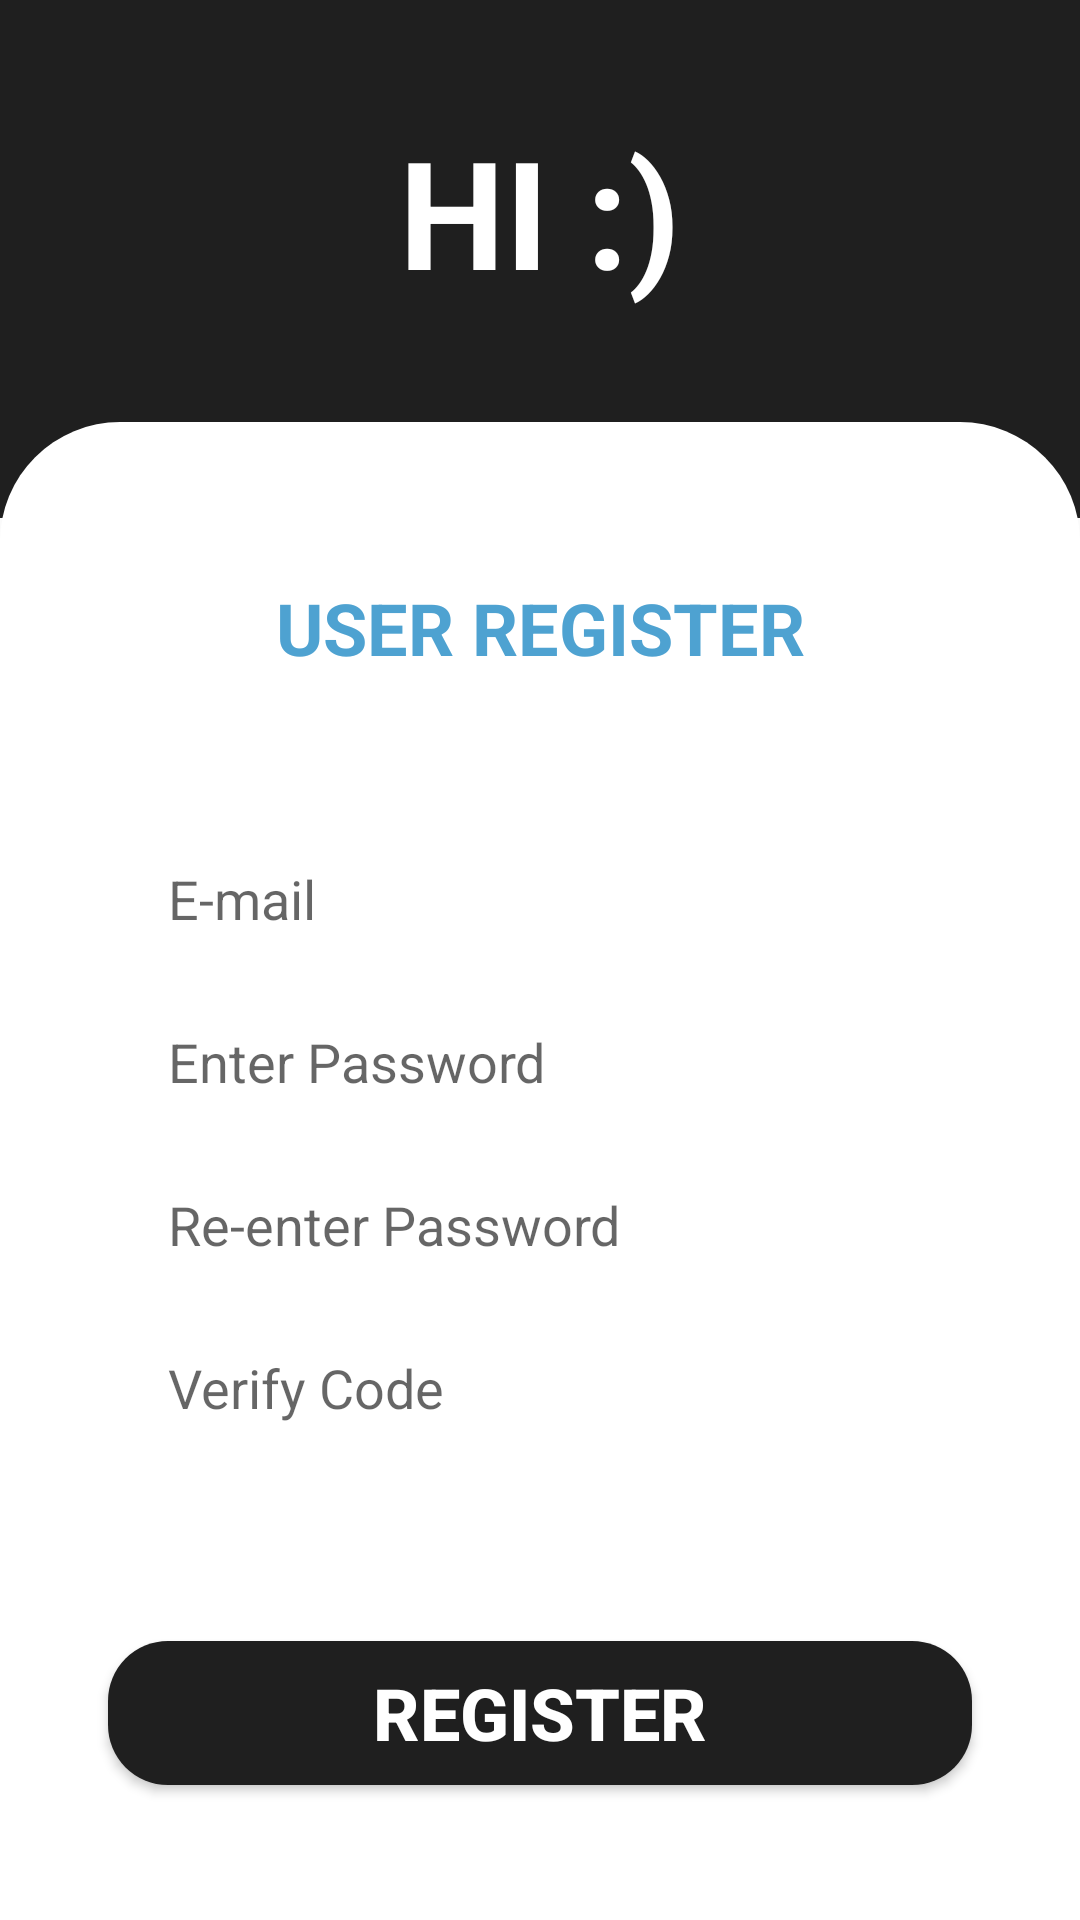

The Android layout XML behind this screen, and the referenced resources:
<!-- AndroidManifest.xml: application theme Theme.MyApplicationExample -->
<!-- res/layout/activity_register.xml -->
<?xml version="1.0" encoding="utf-8"?>
<androidx.constraintlayout.widget.ConstraintLayout xmlns:android="http://schemas.android.com/apk/res/android"
    xmlns:app="http://schemas.android.com/apk/res-auto"
    xmlns:tools="http://schemas.android.com/tools"
    android:layout_width="match_parent"
    android:layout_height="match_parent"
    tools:context=".LoginActivity">

    <ImageView
        android:id="@+id/registeractivity_img_topbar"
        android:layout_width="match_parent"
        android:layout_height="0dp"
        android:scaleType="centerCrop"
        android:src="@drawable/login_topbar"
        app:layout_constraintHeight_percent=".27"
        app:layout_constraintVertical_bias="0"
        app:layout_constraintBottom_toBottomOf="parent"
        app:layout_constraintEnd_toEndOf="parent"
        app:layout_constraintStart_toStartOf="parent"
        app:layout_constraintTop_toTopOf="parent"/>

    <ImageView
        android:id="@+id/registeractivity_iv_back"
        android:layout_width="40dp"
        android:layout_height="40dp"
        android:layout_centerVertical="true"
        android:background="@drawable/ic_left_back"
        android:clickable="true"
        android:onClick="onClick"
        app:layout_constraintBottom_toTopOf="@+id/registeractivity_constraintLayout"
        app:layout_constraintEnd_toEndOf="parent"
        app:layout_constraintHorizontal_bias="0.044"
        app:layout_constraintStart_toStartOf="parent"
        app:layout_constraintTop_toTopOf="@+id/registeractivity_img_topbar"
        app:layout_constraintVertical_bias="0.16" />

    <androidx.constraintlayout.widget.ConstraintLayout
        android:id="@+id/registeractivity_constraintLayout"
        android:layout_width="match_parent"
        android:layout_height="0dp"
        android:background="@drawable/login_textview"
        app:layout_constraintBottom_toBottomOf="parent"
        app:layout_constraintEnd_toEndOf="parent"
        app:layout_constraintHeight_percent=".78"
        app:layout_constraintStart_toStartOf="parent"
        app:layout_constraintTop_toTopOf="parent"
        app:layout_constraintVertical_bias="1">

        <TextView
            android:id="@+id/registeractivity_title"
            android:layout_width="wrap_content"
            android:layout_height="wrap_content"
            android:text="USER REGISTER"
            android:textColor="@color/theme"
            android:textSize="24sp"
            android:textStyle="bold"
            app:layout_constraintBottom_toTopOf="@+id/registeractivity_et_username"
            app:layout_constraintEnd_toEndOf="parent"
            app:layout_constraintStart_toStartOf="parent"
            app:layout_constraintTop_toTopOf="parent" />

        <EditText
            android:id="@+id/registeractivity_et_username"
            android:layout_width="0dp"
            android:layout_height="wrap_content"
            app:layout_constraintWidth_percent=".8"
            app:layout_constraintVertical_bias=".3"
            app:layout_constraintHorizontal_bias=".5"
            android:hint="E-mail"
            android:paddingLeft="20dp"
            android:paddingTop="10dp"
            android:paddingBottom="10dp"
            android:background="@drawable/edit_text_background"
            app:layout_constraintBottom_toBottomOf="parent"
            app:layout_constraintEnd_toEndOf="parent"
            app:layout_constraintStart_toStartOf="parent"
            app:layout_constraintTop_toTopOf="parent"/>

        <EditText
            android:id="@+id/registeractivity_et_password1"
            android:layout_width="0dp"
            android:layout_height="wrap_content"
            android:hint="Enter Password"
            android:paddingLeft="20dp"
            android:paddingTop="10dp"
            android:paddingBottom="10dp"
            android:layout_marginTop="10dp"
            android:background="@drawable/edit_text_background"
            app:layout_constraintBottom_toBottomOf="parent"
            app:layout_constraintEnd_toEndOf="parent"
            app:layout_constraintHorizontal_bias=".5"
            app:layout_constraintStart_toStartOf="parent"
            app:layout_constraintTop_toBottomOf="@+id/registeractivity_et_username"
            app:layout_constraintVertical_bias="0"
            app:layout_constraintWidth_percent=".8" />

        <EditText
            android:id="@+id/registeractivity_et_password2"
            android:layout_width="0dp"
            android:layout_height="wrap_content"
            android:hint="Re-enter Password"
            android:paddingLeft="20dp"
            android:paddingTop="10dp"
            android:paddingBottom="10dp"
            android:layout_marginTop="10dp"
            android:background="@drawable/edit_text_background"
            app:layout_constraintBottom_toBottomOf="parent"
            app:layout_constraintEnd_toEndOf="parent"
            app:layout_constraintHorizontal_bias=".5"
            app:layout_constraintStart_toStartOf="parent"
            app:layout_constraintTop_toBottomOf="@+id/registeractivity_et_password1"
            app:layout_constraintVertical_bias="0"
            app:layout_constraintWidth_percent=".8" />


        <EditText
            android:id="@+id/registeractivity_et_phoneCodes"
            android:layout_width="0dp"
            android:layout_height="wrap_content"
            android:paddingLeft="20dp"
            android:paddingTop="10dp"
            android:paddingBottom="10dp"
            android:layout_marginTop="10dp"
            android:background="@drawable/edit_text_background"
            app:layout_constraintBottom_toBottomOf="parent"
            app:layout_constraintEnd_toEndOf="parent"
            app:layout_constraintHorizontal_bias=".5"
            app:layout_constraintStart_toStartOf="parent"
            app:layout_constraintTop_toBottomOf="@+id/registeractivity_et_password2"
            app:layout_constraintVertical_bias="0"
            app:layout_constraintWidth_percent=".8"
            android:hint="Verify Code" />

        <ImageView
            android:id="@+id/registeractivity_iv_showCode"
            android:layout_width="0dp"
            android:layout_height="70dp"
            android:clickable="true"
            android:onClick="onClick"
            app:layout_constraintBottom_toTopOf="@+id/registeractivity_btn_register"
            app:layout_constraintEnd_toEndOf="parent"
            app:layout_constraintStart_toStartOf="parent"
            app:layout_constraintTop_toBottomOf="@+id/registeractivity_et_phoneCodes" />

        <ProgressBar
            android:id="@+id/progressBar"
            android:visibility="gone"
            android:layout_width="wrap_content"
            android:layout_height="wrap_content"
            app:layout_constraintBottom_toBottomOf="@+id/registeractivity_iv_showCode"
            app:layout_constraintEnd_toEndOf="parent"
            app:layout_constraintStart_toStartOf="parent"
            app:layout_constraintTop_toTopOf="@+id/registeractivity_iv_showCode"
            tools:ignore="MissingConstraints" />

        <Button
            android:id="@+id/registeractivity_btn_register"
            android:layout_width="0dp"
            android:layout_height="wrap_content"
            android:text="REGISTER"
            android:textSize="24sp"
            android:textStyle="bold"
            android:background="@drawable/button_background"
            android:textColor="@color/white"
            app:layout_constraintBottom_toBottomOf="parent"
            app:layout_constraintEnd_toEndOf="parent"
            app:layout_constraintStart_toStartOf="parent"
            app:layout_constraintTop_toTopOf="parent"
            app:layout_constraintVertical_bias=".9"
            app:layout_constraintWidth_percent=".8" />













    </androidx.constraintlayout.widget.ConstraintLayout>

    <TextView
        android:id="@+id/registeractivity_tv_title"
        android:layout_width="wrap_content"
        android:layout_height="wrap_content"
        android:text="HI :)"
        android:textColor="@color/white"
        android:textSize="50dp"
        android:textStyle="bold"
        app:layout_constraintBottom_toTopOf="@+id/registeractivity_constraintLayout"
        app:layout_constraintEnd_toEndOf="@+id/registeractivity_img_topbar"
        app:layout_constraintStart_toStartOf="@+id/registeractivity_img_topbar"
        app:layout_constraintTop_toTopOf="parent" />

</androidx.constraintlayout.widget.ConstraintLayout>
<!-- resources referenced by this layout -->
<resources>
  <color name="theme">#4ea2d1</color>
  <color name="white">#FFFFFFFF</color>
  <!-- drawable button_background (drawable-v24) -->
  <?xml version="1.0" encoding="utf-8"?>
  <shape xmlns:android="http://schemas.android.com/apk/res/android">
  
      <corners android:radius="20dp"/>
      <solid android:color="@color/theme_grey"/>
  </shape>
  <!-- drawable login_textview (drawable-v24) -->
  <?xml version="1.0" encoding="utf-8"?>
  <shape xmlns:android="http://schemas.android.com/apk/res/android">
  
      <solid android:color="@color/white"/>
      <corners android:topRightRadius="40dp"
          android:topLeftRadius="40dp"/>
  
  </shape>
  <!-- drawable login_topbar (drawable) -->
  <?xml version="1.0" encoding="utf-8"?>
  <shape xmlns:android="http://schemas.android.com/apk/res/android">
  
      <solid android:color="@color/theme_grey"/>
  
  </shape>
  <style name="Theme.MyApplicationExample" parent="Theme.MaterialComponents.DayNight.NoActionBar.Bridge"> 
          
          <item name="colorPrimary">@color/purple_500</item>
          <item name="colorPrimaryVariant">@color/black</item>
          <item name="colorOnPrimary">@color/white</item>
          
          <item name="colorSecondary">@color/teal_200</item>
          <item name="colorSecondaryVariant">@color/teal_700</item>
          <item name="colorOnSecondary">@color/black</item>
          
          <item name="android:statusBarColor">?attr/colorPrimaryVariant</item>
          
      </style>
  <color name="theme_grey">#1f1f1f</color>
  <color name="purple_500">#FF6200EE</color>
  <color name="black">#FF000000</color>
  <color name="teal_200">#FF03DAC5</color>
  <color name="teal_700">#FF018786</color>
</resources>
